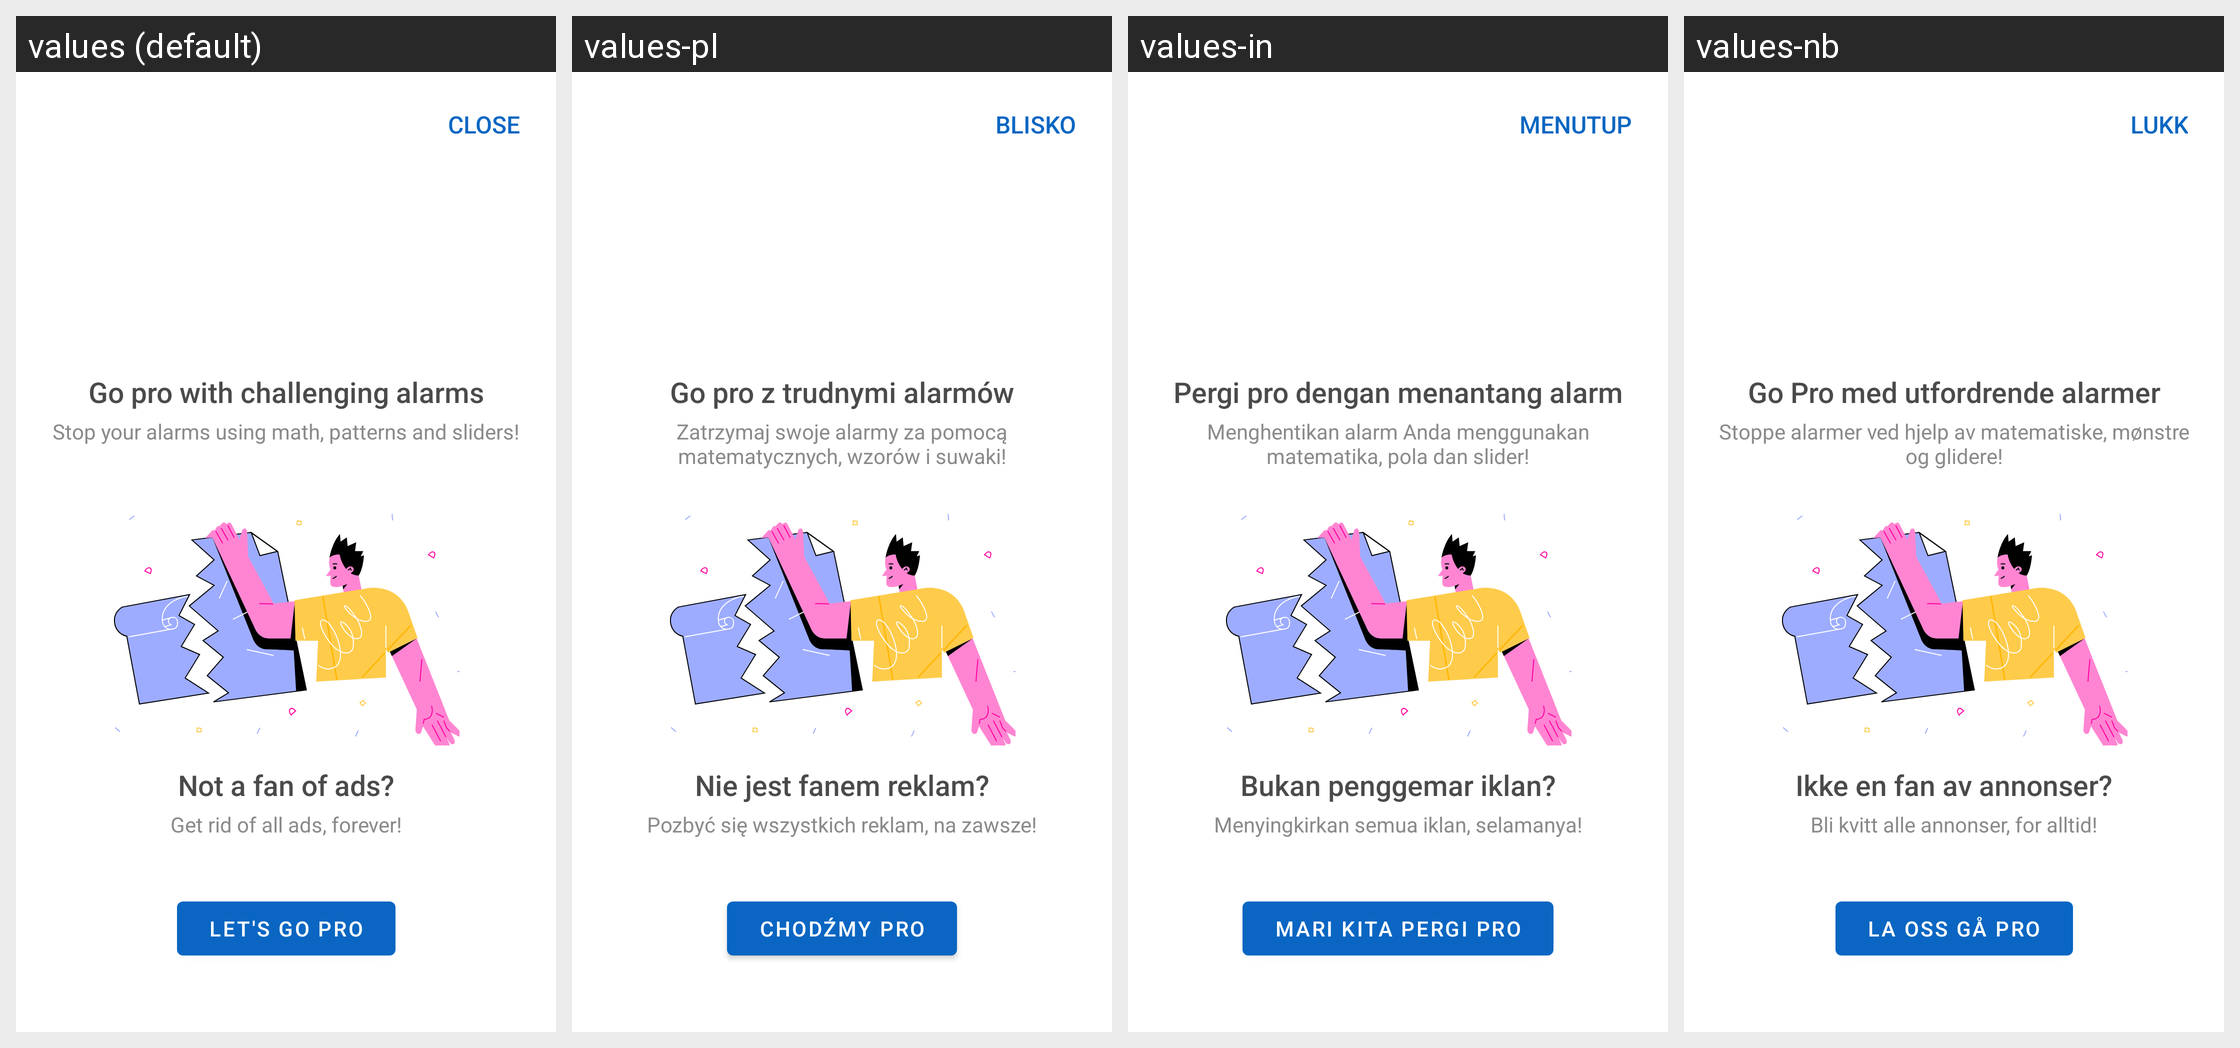

Translations of the strings shown on this Android screen, per locale in the grid:
Android screen res/layout/layout_dialog_go_pro.xml rendered under 4 locales, left to right: values (default), values-pl, values-in, values-nb. Device: Nexus 5 (rendered at 1080×1920; each locale shown at half size, 540×960, under a caption strip naming it); theme Theme.MaterialComponents.DayNight.NoActionBar.
Other locales in the repository, not shown: values-af, values-am, values-ar, values-as, values-az, values-be, values-bg, values-bn, values-bs, values-ca, values-cs, values-da, values-de, values-el, values-en-rGB, values-es, values-es-rUS, values-et, values-eu, values-fa, values-fi, values-fr, values-fr-rCA, values-gl, values-gu, values-hi, values-hr, values-hu, values-hy, values-is, values-it, values-iw, values-ja, values-ka, values-kk, values-km, values-kn, values-ko, values-ky, values-lo, values-lt, values-lv, values-mk, values-ml, values-mn, values-mr, values-ms, values-my, values-ne, values-nl, values-or, values-pa, values-pt, values-pt-rBR, values-pt-rPT, values-ro, values-ru, values-si, values-sk, values-sl, values-sq, values-sr, values-sv, values-sw, values-ta, values-te, values-th, values-tl, values-tr, values-uk, values-ur, values-uz, values-vi, values-zh, values-zh-rCN, values-zh-rHK, values-zh-rTW, values-zu.
Strings drawn on this screen, with the default value and each locale's value (text and hints the layout hard-codes, and strings that could not be matched under every locale, appear in the picture but are not listed):

close
  values: Close
  values-pl: Blisko
  values-in: Menutup
  values-nb: Lukk

goProChallenge
  values: Go pro with challenging alarms
  values-pl: Go pro z trudnymi alarmów
  values-in: Pergi pro dengan menantang alarm
  values-nb: Go Pro med utfordrende alarmer

stopYourAlarmsWithOptions
  values: Stop your alarms using math, patterns and sliders!
  values-pl: Zatrzymaj swoje alarmy za pomocą matematycznych, wzorów i suwaki!
  values-in: Menghentikan alarm Anda menggunakan matematika, pola dan slider!
  values-nb: Stoppe alarmer ved hjelp av matematiske, mønstre og glidere!

noAdsFan
  values: Not a fan of ads?
  values-pl: Nie jest fanem reklam?
  values-in: Bukan penggemar iklan?
  values-nb: Ikke en fan av annonser?

getRideAllAds
  values: Get rid of all ads, forever!
  values-pl: Pozbyć się wszystkich reklam, na zawsze!
  values-in: Menyingkirkan semua iklan, selamanya!
  values-nb: Bli kvitt alle annonser, for alltid!

letsGoPro
  values: Let's go pro
  values-pl: Chodźmy pro
  values-in: Mari kita pergi pro
  values-nb: La oss gå pro
